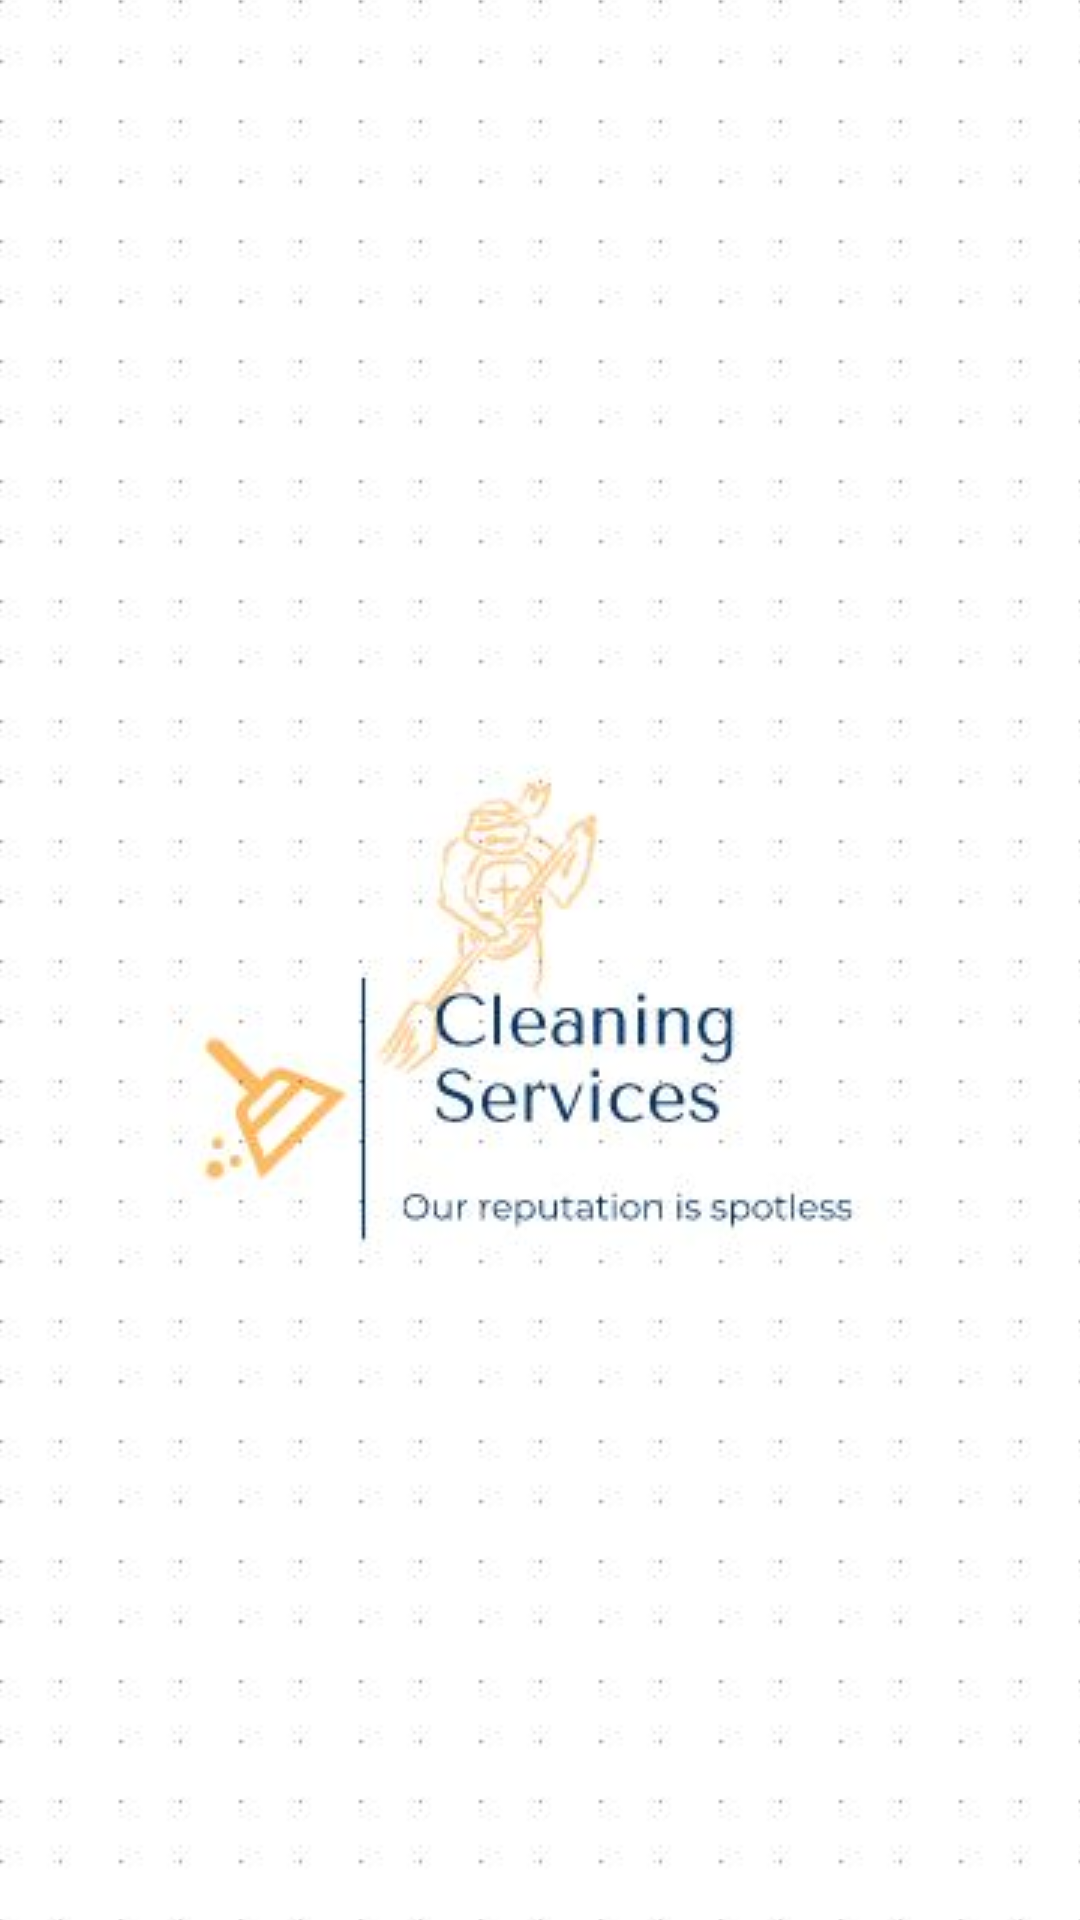

Produce the Android XML layout that renders to this screen, including the resource entries it uses.
<!-- AndroidManifest.xml: application theme Theme.CleaningServices -->
<!-- res/layout/activity_splash.xml -->
<RelativeLayout xmlns:android="http://schemas.android.com/apk/res/android"
    xmlns:tools="http://schemas.android.com/tools"
    android:layout_width="match_parent"
    android:layout_height="match_parent"
    tools:context=".SplashActivity">
    <ImageView
        android:layout_width="match_parent"
        android:layout_height="match_parent"
        android:layout_centerInParent="true"
        android:scaleType="center"
        android:src="@drawable/logo_splash"
        android:id="@+id/logo"/>


</RelativeLayout>
<!-- resources referenced by this layout -->
<resources>
  <!-- drawable logo_splash: jpg bitmap (drawable, 27566 bytes) -->
  <style name="Theme.CleaningServices" parent="Theme.MaterialComponents.DayNight.DarkActionBar">
          
          <item name="colorPrimary">@color/purple_500</item>
          <item name="colorPrimaryVariant">@color/purple_700</item>
          <item name="colorOnPrimary">@color/white</item>
          
          <item name="colorSecondary">@color/teal_200</item>
          <item name="colorSecondaryVariant">@color/teal_700</item>
          <item name="colorOnSecondary">@color/black</item>
          
          <item name="android:statusBarColor" tools:targetApi="l">?attr/colorPrimaryVariant</item>
          
      </style>
  <color name="purple_500">#D7FFBA60</color>
  <color name="purple_700">#ffba60</color>
  <color name="white">#FFFFFFFF</color>
  <color name="teal_200">#FF03DAC5</color>
  <color name="teal_700">#FF018786</color>
  <color name="black">#FF000000</color>
</resources>
